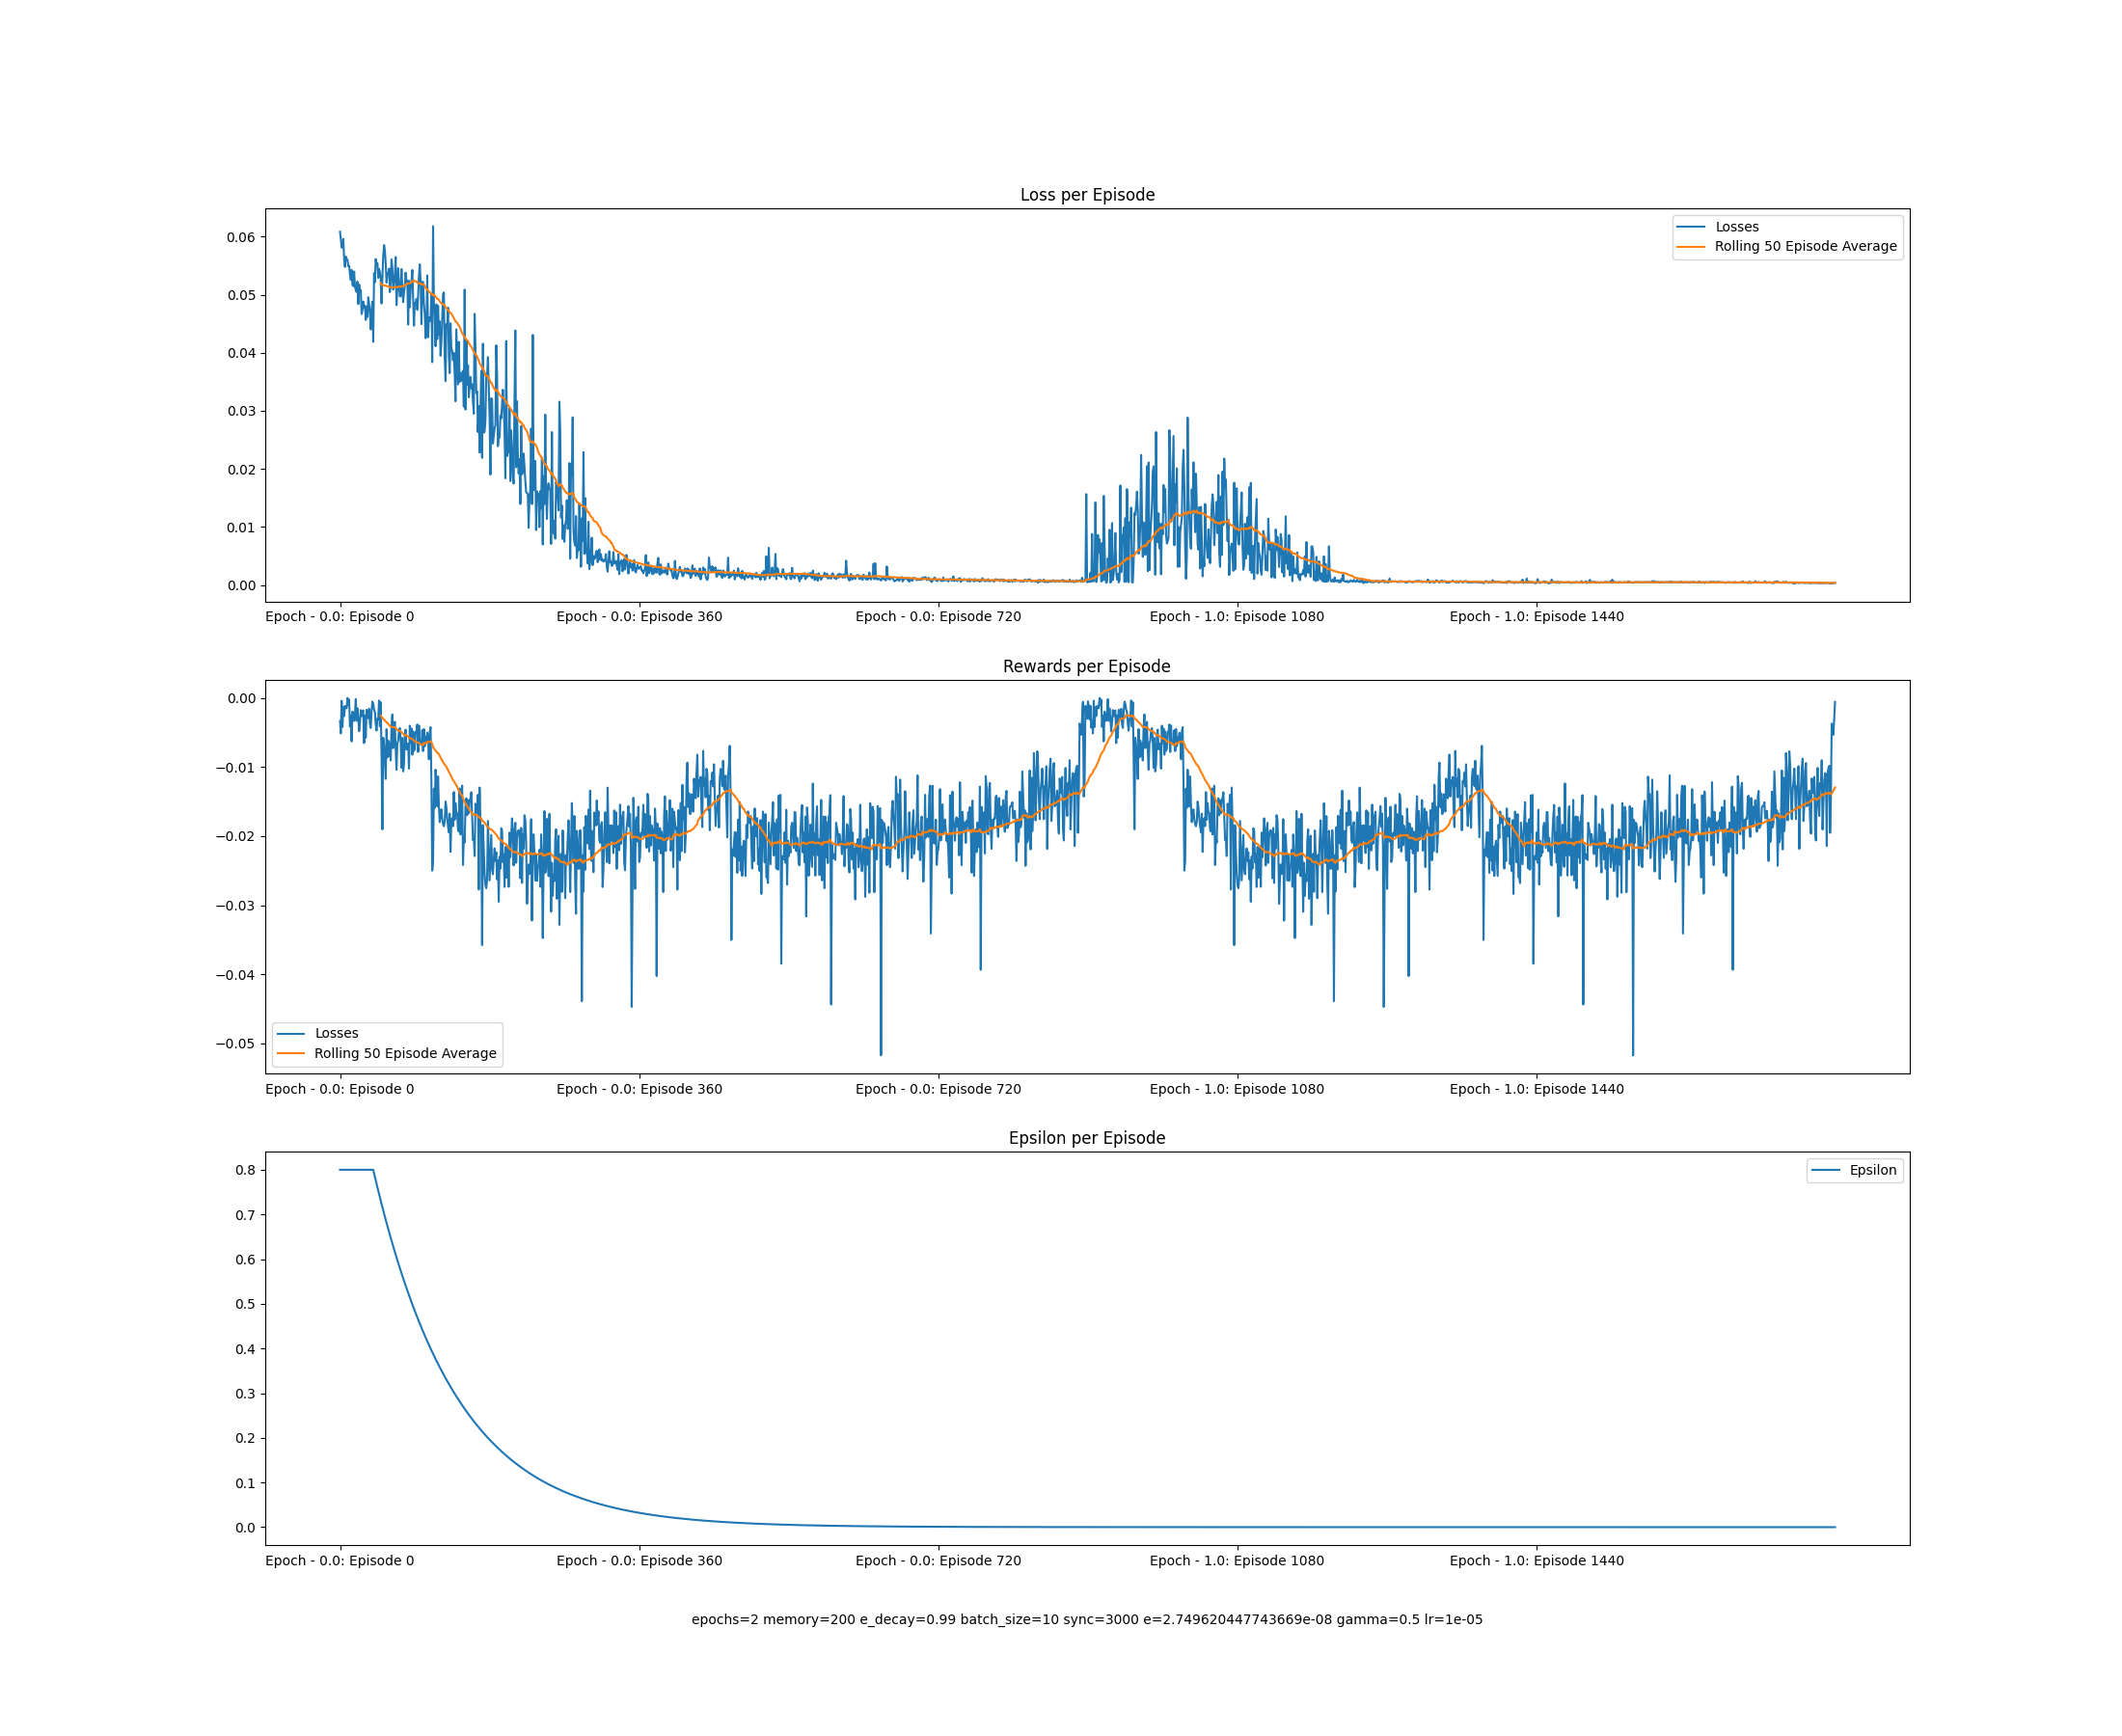

The file beside this chart, header and first rows:
, 0, 1, 2, 3
0, 0, 0.06085, -0.003355, 0.8
1, 0, 0.05963, -0.005127, 0.8
2, 0, 0.05811, -0.0004084, 0.8
3, 0, 0.05821, -0.004192, 0.8
4, 0, 0.0596, -0.001342, 0.8
5, 0, 0.05606, -0.0026, 0.8
6, 0, 0.05479, -0.001157, 0.8
7, 0, 0.05657, -0.001375, 0.8
8, 0, 0.05615, -0.001493, 0.8
9, 0, 0.05603, 0.0, 0.8
10, 0, 0.05492, -0.0009635, 0.8
11, 0, 0.05501, -0.0002433, 0.8
12, 0, 0.0535, -0.004166, 0.8
13, 0, 0.05255, -0.002543, 0.8
14, 0, 0.05427, -0.006278, 0.8
15, 0, 0.05164, -0.001973, 0.8
16, 0, 0.05148, -0.00284, 0.8
17, 0, 0.054, -0.003324, 0.8
18, 0, 0.05136, -0.002304, 0.8
19, 0, 0.05079, -0.0001667, 0.8
20, 0, 0.05046, -0.003308, 0.8
21, 0, 0.05226, -0.001509, 0.8
22, 0, 0.04839, -0.002952, 0.8
23, 0, 0.05176, -0.004816, 0.8
24, 0, 0.0505, -0.00359, 0.8
25, 0, 0.05082, -0.001755, 0.8
26, 0, 0.04669, -0.002623, 0.8
27, 0, 0.04732, -0.002016, 0.8
28, 0, 0.04883, -0.001791, 0.8
29, 0, 0.04777, -0.006522, 0.8
30, 0, 0.0481, -0.002521, 0.8
31, 0, 0.04567, -0.005758, 0.8
32, 0, 0.04795, -0.001704, 0.8
33, 0, 0.04618, -0.002021, 0.8
34, 0, 0.04955, -0.002935, 0.8
35, 0, 0.04848, -0.001559, 0.8
36, 0, 0.04682, -0.0038, 0.8
37, 0, 0.04404, -0.004338, 0.8
38, 0, 0.0474, -0.001838, 0.8
39, 0, 0.0488, -0.0005333, 0.8
40, 0, 0.04186, -0.0008623, 0.8
41, 0, 0.05374, -0.001698, 0.792
42, 0, 0.05214, -0.002054, 0.7841
43, 0, 0.05614, -0.003748, 0.7762
44, 0, 0.05508, -0.00472, 0.7685
45, 0, 0.05545, -0.002996, 0.7608
46, 0, 0.05291, -0.003137, 0.7532
47, 0, 0.05446, -0.0003593, 0.7457
48, 0, 0.05394, -0.004132, 0.7382
49, 0, 0.05273, -0.0006118, 0.7308
50, 0, 0.04849, -0.008467, 0.7235
51, 0, 0.05285, -0.01902, 0.7163
52, 0, 0.05657, -0.005757, 0.7091
53, 0, 0.05856, -0.006856, 0.702
54, 0, 0.0576, -0.008743, 0.695
55, 0, 0.05542, -0.01172, 0.688
56, 0, 0.05207, -0.004517, 0.6812
57, 0, 0.05375, -0.008612, 0.6744
58, 0, 0.05353, -0.006162, 0.6676
59, 0, 0.05449, -0.008404, 0.6609
... 1,740 more rows
